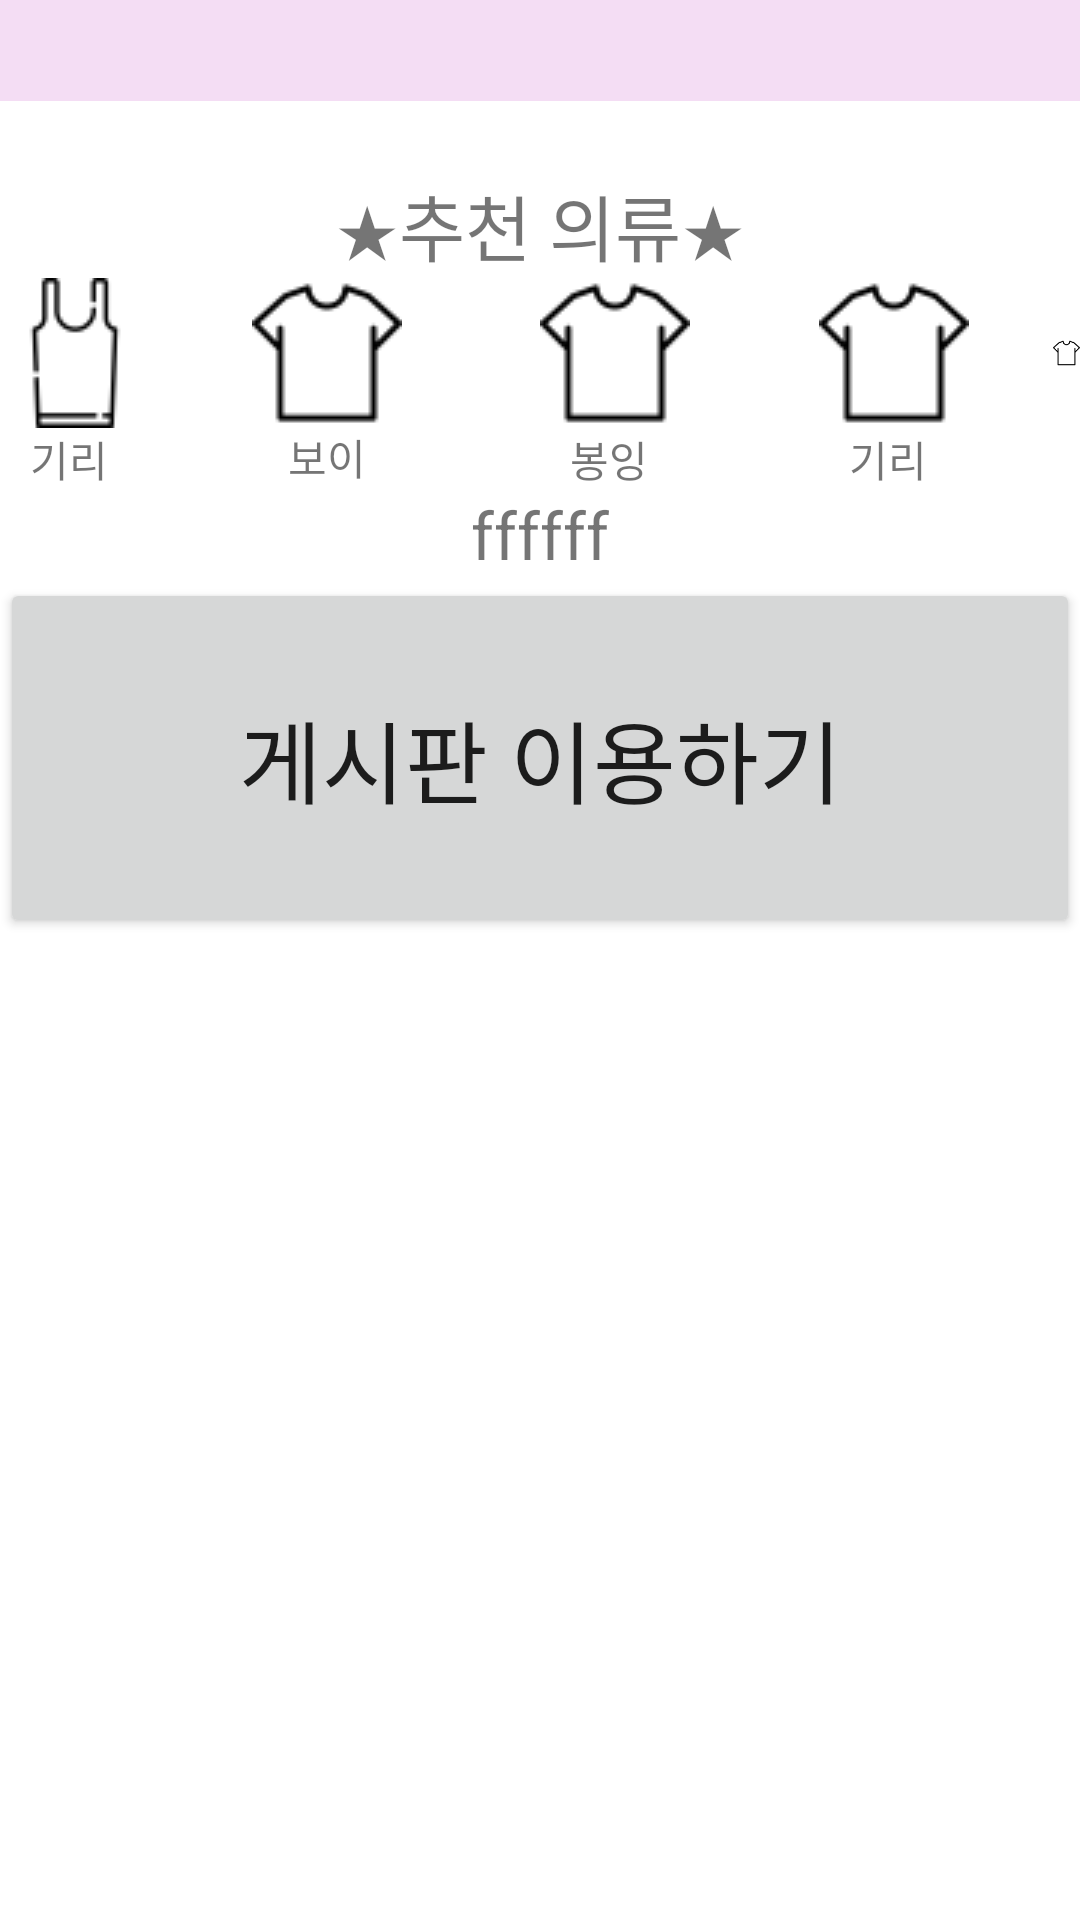

Produce the Android XML layout that renders to this screen, including the resource entries it uses.
<!-- AndroidManifest.xml: application theme Theme.MyApplication4233424 -->
<!-- res/layout/activity_main.xml -->
<?xml version="1.0" encoding="utf-8"?>
<LinearLayout xmlns:android="http://schemas.android.com/apk/res/android"
    xmlns:app="http://schemas.android.com/apk/res-auto"
    xmlns:tools="http://schemas.android.com/tools"
    android:layout_width="match_parent"
    android:layout_height="match_parent"
    android:orientation="vertical"
    tools:context=".MainActivity">

    <LinearLayout
        android:layout_width="match_parent"
        android:layout_height="wrap_content"
        android:background="#F4DDF4"
        android:orientation="vertical">

        <ImageView
            android:id="@+id/skyavg"
            android:layout_gravity="center"
            android:layout_width="wrap_content"
            android:layout_height="wrap_content" />

        <TextView
            android:id="@+id/tempmin"
            android:layout_gravity="center"
            android:layout_width="wrap_content"
            android:layout_height="wrap_content"
            android:textSize="25dp"/>

    </LinearLayout>

    <LinearLayout
        android:layout_width="match_parent"
        android:layout_height="wrap_content"
        android:background="#F4DDF4"
        android:orientation="horizontal">

        <ImageView
            android:layout_width="wrap_content"
            android:layout_height="wrap_content"
            android:id="@+id/weatherimg1"/>

        <ImageView
            android:layout_width="wrap_content"
            android:layout_height="wrap_content"
            android:id="@+id/weatherimg2"/>

        <ImageView
            android:layout_width="wrap_content"
            android:layout_height="wrap_content"
            android:id="@+id/weatherimg3"/>

        <ImageView
            android:layout_width="wrap_content"
            android:layout_height="wrap_content"
            android:id="@+id/weatherimg4"/>

        <ImageView
            android:layout_width="wrap_content"
            android:layout_height="wrap_content"
            android:id="@+id/weatherimg5"/>

        <ImageView
            android:layout_width="wrap_content"
            android:layout_height="wrap_content"
            android:id="@+id/weatherimg6"/>

        <ImageView
            android:layout_width="wrap_content"
            android:layout_height="wrap_content"
            android:id="@+id/weatherimg7"/>

        <ImageView
            android:layout_width="wrap_content"
            android:layout_height="wrap_content"
            android:id="@+id/weatherimg8"/>

        <ImageView
            android:layout_width="wrap_content"
            android:layout_height="wrap_content"
            android:id="@+id/weatherimg9"/>

    </LinearLayout>

    <HorizontalScrollView
        android:layout_width="match_parent"
        android:layout_height="wrap_content">
        <LinearLayout
            android:layout_width="match_parent"
            android:layout_height="wrap_content"
            android:background="#F4DDF4"
            android:orientation="horizontal">

            <TextView
                android:layout_width="wrap_content"
                android:layout_height="wrap_content"
                android:textSize="12dp"
                android:id="@+id/result" />

            <TextView
                android:layout_width="wrap_content"
                android:layout_height="wrap_content"
                android:textSize="17.5dp"
                android:id="@+id/weather1"/>

            <TextView
                android:layout_width="wrap_content"
                android:layout_height="wrap_content"
                android:textSize="17.5dp"
                android:id="@+id/weather2"/>

            <TextView
                android:layout_width="wrap_content"
                android:layout_height="wrap_content"
                android:textSize="17.5dp"
                android:id="@+id/weather3"/>

            <TextView
                android:layout_width="wrap_content"
                android:layout_height="wrap_content"
                android:textSize="17.5dp"
                android:id="@+id/weather4"/>

            <TextView
                android:layout_width="wrap_content"
                android:layout_height="wrap_content"
                android:textSize="17.5dp"
                android:id="@+id/weather5"/>

            <TextView
                android:layout_width="wrap_content"
                android:layout_height="wrap_content"
                android:textSize="17.5dp"
                android:id="@+id/weather6"/>

            <TextView
                android:layout_width="wrap_content"
                android:layout_height="wrap_content"
                android:textSize="17.5dp"
                android:id="@+id/weather7"/>

            <TextView
                android:layout_width="wrap_content"
                android:layout_height="wrap_content"
                android:textSize="17.5dp"
                android:id="@+id/weather8"/>

            <TextView
                android:id="@+id/weather9"
                android:textSize="17.5dp"
                android:layout_width="wrap_content"
                android:layout_height="wrap_content" />
        </LinearLayout>
    </HorizontalScrollView>


    <TextView
        android:layout_width="wrap_content"
        android:layout_height="wrap_content"
        android:layout_gravity="center"
        android:text="★추천 의류★"
        android:textSize="24dp" />

    <RelativeLayout
        android:layout_width="match_parent"
        android:layout_height="wrap_content">


        <ImageView
            android:id="@+id/quaterimg1"
            android:layout_width="wrap_content"
            android:layout_height="wrap_content"
            android:layout_alignParentLeft="true"
            android:layout_alignParentTop="true"
            android:src="@drawable/sleeveless50"/>

        <ImageView
            android:id="@+id/quaterimg2"
            android:layout_width="wrap_content"
            android:layout_height="wrap_content"
            android:layout_alignParentTop="true"
            android:layout_marginLeft="34dp"
            android:layout_toRightOf="@+id/quaterimg1"
            android:src="@drawable/tshirt50" />

        <ImageView
            android:id="@+id/quaterimg3"
            android:layout_width="wrap_content"
            android:layout_height="wrap_content"
            android:layout_alignParentTop="true"
            android:layout_marginLeft="46dp"
            android:layout_marginTop="0dp"
            android:layout_toRightOf="@+id/quaterimg2"
            android:src="@drawable/tshirt50" />

        <ImageView
            android:id="@+id/quaterimg4"
            android:layout_width="wrap_content"
            android:layout_height="wrap_content"
            android:layout_alignParentTop="true"
            android:layout_marginLeft="43dp"
            android:layout_toRightOf="@+id/quaterimg3"
            android:src="@drawable/tshirt50" />

        <ImageView
            android:id="@+id/quaterimg5"
            android:layout_width="wrap_content"
            android:layout_height="wrap_content"
            android:layout_alignParentTop="true"
            android:layout_marginLeft="28dp"
            android:layout_marginTop="0dp"
            android:layout_toRightOf="@+id/quaterimg4"
            android:src="@drawable/tshirt50" />

        <TextView
            android:id="@+id/quater1"
            android:layout_width="wrap_content"
            android:layout_height="wrap_content"
            android:layout_below="@+id/quaterimg1"
            android:layout_alignParentStart="true"
            android:layout_marginStart="10dp"
            android:text="기리" />

        <TextView
            android:id="@+id/quater2"
            android:layout_width="wrap_content"
            android:layout_height="wrap_content"
            android:layout_below="@+id/quaterimg2"
            android:layout_alignParentStart="true"
            android:layout_marginStart="96dp"
            android:layout_marginTop="-1dp"
            android:text="보이" />

        <TextView
            android:id="@+id/quater5"
            android:layout_width="wrap_content"
            android:layout_height="wrap_content"
            android:layout_below="@+id/quaterimg1"
            android:layout_alignParentStart="true"
            android:layout_marginStart="363dp"
            android:text="깅링" />

        <TextView
            android:id="@+id/quater3"
            android:layout_width="wrap_content"
            android:layout_height="wrap_content"
            android:layout_below="@+id/quaterimg1"
            android:layout_alignParentStart="true"
            android:layout_marginStart="190dp"
            android:text="봉잉" />

        <TextView
            android:id="@+id/quater4"
            android:layout_width="wrap_content"
            android:layout_height="wrap_content"
            android:layout_below="@+id/quaterimg1"
            android:layout_alignParentStart="true"
            android:layout_marginStart="283dp"
            android:text="기리" />

        <TextView
            android:layout_width="wrap_content"
            android:layout_height="wrap_content"
            android:id="@+id/comments"
            android:layout_below="@+id/quater1"
            android:layout_centerInParent="true"
            android:textSize="22dp"
            android:text="ffffff"/>

    </RelativeLayout>

    <LinearLayout
        android:layout_width="match_parent"
        android:layout_height="120dp"
        android:orientation="vertical">

        <Button
            android:id="@+id/gotocmt"
            android:layout_width="match_parent"
            android:layout_height="match_parent"
            android:text="게시판 이용하기"
            android:textSize="30dp"/>
    </LinearLayout>

</LinearLayout>
<!-- resources referenced by this layout -->
<resources>
  <!-- drawable sleeveless50: png bitmap (drawable, 856 bytes) -->
  <!-- drawable tshirt50: png bitmap (drawable, 919 bytes) -->
  <style name="Theme.MyApplication4233424" parent="Theme.MaterialComponents.DayNight.DarkActionBar">
          
          <item name="colorPrimary">@color/purple_500</item>
          <item name="colorPrimaryVariant">@color/purple_700</item>
          <item name="colorOnPrimary">@color/white</item>
          
          <item name="colorSecondary">@color/teal_200</item>
          <item name="colorSecondaryVariant">@color/teal_700</item>
          <item name="colorOnSecondary">@color/black</item>
          
          <item name="android:statusBarColor" tools:targetApi="l">?attr/colorPrimaryVariant</item>
          
      </style>
  <!-- not gathered from this repository: default colours our renderer supplied (Android Studio template values) -->
  <color name="purple_500">#FF6200EE</color>
  <color name="purple_700">#FF3700B3</color>
  <color name="teal_200">#FF03DAC5</color>
  <color name="teal_700">#FF018786</color>
  <color name="black">#FF000000</color>
  <color name="white">#FFFFFFFF</color>
</resources>
